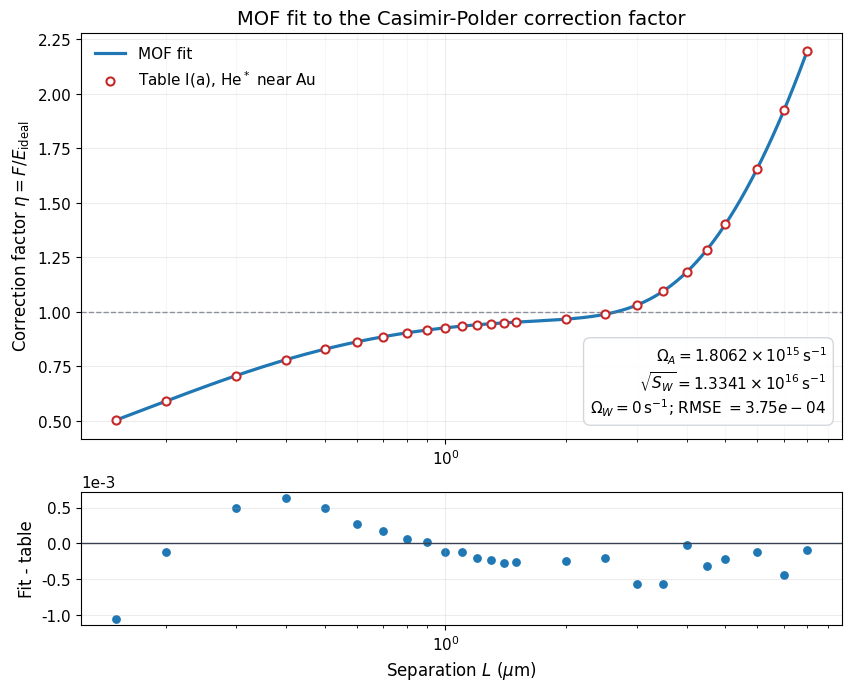

Source code (Python):
"""Fit an MOF Casimir-Polder correction factor to published data.

The target is Table I, column (a), for metastable He* near an Au wall at
T = 300 K in J. F. Babb, G. L. Klimchitskaya, and V. M. Mostepanenko,
Phys. Rev. A 70, 042901 (2004), DOI: 10.1103/PhysRevA.70.042901.

The final plasma-wall model fits Omega_A and sqrt(S_W) by nonlinear
least squares. An optional profile scan checks the fixed choice Omega_W = 0.
"""

from __future__ import annotations

import argparse
from pathlib import Path
from typing import Sequence

import numpy as np
from scipy.constants import Boltzmann as k_B
from scipy.constants import c, electron_volt, hbar
from scipy.optimize import OptimizeResult, least_squares
from scipy.special import roots_laguerre


# Table I data: metastable He* near Au, column (a), T = 300 K
L_DATA_UM = np.array(
    [
        0.15,
        0.20,
        0.30,
        0.40,
        0.50,
        0.60,
        0.70,
        0.80,
        0.90,
        1.00,
        1.10,
        1.20,
        1.30,
        1.40,
        1.50,
        2.00,
        2.50,
        3.00,
        3.50,
        4.00,
        4.50,
        5.00,
        6.00,
        7.00,
        8.00,
    ],
    dtype=float,
)

ETA_DATA = np.array(
    [
        0.5039,
        0.5899,
        0.7070,
        0.7801,
        0.8285,
        0.8620,
        0.8859,
        0.9035,
        0.9167,
        0.9269,
        0.9347,
        0.9409,
        0.9458,
        0.9498,
        0.9531,
        0.9668,
        0.9889,
        1.031,
        1.096,
        1.182,
        1.286,
        1.402,
        1.656,
        1.924,
        2.196,
    ],
    dtype=float,
)

TEMPERATURE_K = 300.0
MATSUBARA_EXPONENT_CUTOFF = 36.0
QUADRATURE_ORDER = 96
INITIAL_OMEGA_A = 1.8e15
INITIAL_WALL_STRENGTH_SQRT = 1.37e16
OMEGA_A_BOUNDS = (1.0e13, 1.0e17)
WALL_STRENGTH_SQRT_BOUNDS = (1.0e14, 1.0e18)

# Numerical quadrature
LAGUERRE_X, LAGUERRE_W = roots_laguerre(QUADRATURE_ORDER)


# Physical model
def validate_data() -> None:
    if L_DATA_UM.shape != ETA_DATA.shape:
        raise ValueError("The separation and correction-factor arrays differ in size.")
    if np.any(L_DATA_UM <= 0.0) or np.any(np.diff(L_DATA_UM) <= 0.0):
        raise ValueError("Separations must be positive and strictly increasing.")
    if np.any(ETA_DATA <= 0.0):
        raise ValueError("Correction factors must be positive.")


def eta_model(
    separation_um: np.ndarray,
    omega_a: float,
    wall_strength_sqrt: float,
    omega_w: float = 0.0,
    temperature: float = TEMPERATURE_K,
) -> np.ndarray:
    """Evaluate the correction factor eta(L) = F(L)/E_ideal(L).

    The atomic response is

        alpha_A(i xi) / alpha_A(0) = Omega_A^2 / (xi^2 + Omega_A^2),

    and the wall response is

        epsilon_W(i xi) = 1 + S_W / (xi^2 + Omega_W^2).

    Frequencies are angular frequencies in rad/s and separations are supplied
    in micrometers. Omega_W = 0 gives the plasma-wall model.
    """

    separation_m = np.atleast_1d(np.asarray(separation_um, dtype=float)) * 1.0e-6
    if np.any(separation_m <= 0.0):
        raise ValueError("All separations must be positive.")
    if omega_a <= 0.0 or wall_strength_sqrt <= 0.0:
        raise ValueError("Omega_A and sqrt(S_W) must be positive.")
    if omega_w < 0.0 or temperature <= 0.0:
        raise ValueError("Omega_W must be nonnegative and temperature positive.")

    eta = np.empty_like(separation_m)
    xi_step = 2.0 * np.pi * k_B * temperature / hbar

    for index, separation in enumerate(separation_m):
        zeta_step = 2.0 * separation * xi_step / c
        n_max = max(
            1, int(np.ceil(MATSUBARA_EXPONENT_CUTOFF / zeta_step))
        )
        matsubara_sum = 0.0

        for n in range(n_max + 1):
            xi_n = n * xi_step
            zeta_n = n * zeta_step
            alpha_ratio = omega_a**2 / (xi_n**2 + omega_a**2)

            if n == 0:
                if omega_w == 0.0:
                    r_tm_zero = 1.0
                else:
                    epsilon_zero = 1.0 + (
                        wall_strength_sqrt / omega_w
                    ) ** 2
                    r_tm_zero = (epsilon_zero - 1.0) / (
                        epsilon_zero + 1.0
                    )
                matsubara_sum += 2.0 * alpha_ratio * r_tm_zero
                continue

            epsilon_w = 1.0 + wall_strength_sqrt**2 / (
                xi_n**2 + omega_w**2
            )
            y = LAGUERRE_X + zeta_n
            wall_root = np.sqrt(
                y**2 + (epsilon_w - 1.0) * zeta_n**2
            )
            r_tm = (epsilon_w * y - wall_root) / (
                epsilon_w * y + wall_root
            )
            r_te = (y - wall_root) / (y + wall_root)
            integrand = (
                (2.0 * y**2 - zeta_n**2) * r_tm
                - zeta_n**2 * r_te
            )
            integral = np.exp(-zeta_n) * np.dot(LAGUERRE_W, integrand)
            matsubara_sum += alpha_ratio * integral

        eta[index] = (
            np.pi
            * k_B
            * temperature
            * separation
            / (3.0 * hbar * c)
            * matsubara_sum
        )

    return eta


# Nonlinear fitting
def fit_at_fixed_omega_w(
    omega_w: float,
    initial_guess: tuple[float, float] = (
        INITIAL_OMEGA_A,
        INITIAL_WALL_STRENGTH_SQRT,
    ),
) -> OptimizeResult:
    """Fit Omega_A and sqrt(S_W) at a fixed value of Omega_W."""

    def residuals(log_parameters: np.ndarray) -> np.ndarray:
        omega_a, wall_strength_sqrt = np.exp(log_parameters)
        return (
            eta_model(
                L_DATA_UM,
                omega_a=omega_a,
                wall_strength_sqrt=wall_strength_sqrt,
                omega_w=omega_w,
            )
            - ETA_DATA
        )

    result = least_squares(
        residuals,
        x0=np.log(initial_guess),
        bounds=(
            np.log([OMEGA_A_BOUNDS[0], WALL_STRENGTH_SQRT_BOUNDS[0]]),
            np.log([OMEGA_A_BOUNDS[1], WALL_STRENGTH_SQRT_BOUNDS[1]]),
        ),
        xtol=1.0e-13,
        ftol=1.0e-13,
        gtol=1.0e-13,
        max_nfev=400,
    )
    if not result.success:
        raise RuntimeError(f"Least-squares fit failed: {result.message}")
    return result


def profile_wall_resonance() -> np.ndarray:
    """Scan Omega_W and refit Omega_A and sqrt(S_W) at each grid point."""

    omega_w_grid = np.concatenate(([0.0], np.logspace(10.0, 16.5, 80)))
    rows = []
    initial_guess = (INITIAL_OMEGA_A, INITIAL_WALL_STRENGTH_SQRT)

    for omega_w in omega_w_grid:
        result = fit_at_fixed_omega_w(omega_w, initial_guess)
        omega_a, wall_strength_sqrt = np.exp(result.x)
        prediction = eta_model(
            L_DATA_UM, omega_a, wall_strength_sqrt, omega_w
        )
        rss = np.sum((prediction - ETA_DATA) ** 2)
        rows.append((omega_w, omega_a, wall_strength_sqrt, rss))
        initial_guess = (omega_a, wall_strength_sqrt)

    return np.asarray(rows)


def calculate_fit_quality(prediction: np.ndarray) -> dict[str, float]:
    residuals = prediction - ETA_DATA
    return {
        "rmse": np.sqrt(np.mean(residuals**2)),
        "max_abs_error": np.max(np.abs(residuals)),
        "r_squared": 1.0
        - np.sum(residuals**2)
        / np.sum((ETA_DATA - ETA_DATA.mean()) ** 2),
    }


# Results and visualization
def save_fit_table(output_path: Path, prediction: np.ndarray) -> None:
    table = np.column_stack(
        (L_DATA_UM, ETA_DATA, prediction, prediction - ETA_DATA)
    )
    np.savetxt(
        output_path,
        table,
        delimiter=",",
        header="separation_um,eta_table,eta_fit,residual",
        comments="",
        fmt="%.12e",
    )


def save_profile_table(output_path: Path, profile: np.ndarray) -> None:
    np.savetxt(
        output_path,
        profile,
        delimiter=",",
        header="omega_w_rad_s,omega_a_rad_s,wall_strength_sqrt_rad_s,rss",
        comments="",
        fmt="%.12e",
    )


def make_plot(
    omega_a: float,
    wall_strength_sqrt: float,
    omega_w: float,
    output_path: Path,
    show: bool = False,
) -> None:
    """Create a fit plot with a residual panel."""

    import matplotlib.pyplot as plt

    eta_fit = eta_model(
        L_DATA_UM, omega_a, wall_strength_sqrt, omega_w
    )
    dense_separation_um = np.geomspace(
        L_DATA_UM.min(), L_DATA_UM.max(), 260
    )
    dense_eta = eta_model(
        dense_separation_um, omega_a, wall_strength_sqrt, omega_w
    )
    rmse = calculate_fit_quality(eta_fit)["rmse"]

    plt.rcParams.update(
        {
            "font.family": "DejaVu Sans",
            "font.size": 11,
            "axes.labelsize": 12,
            "axes.titlesize": 14,
        }
    )
    figure = plt.figure(figsize=(8.4, 6.8), constrained_layout=True)
    grid = figure.add_gridspec(2, 1, height_ratios=[3.5, 1.15])
    axis = figure.add_subplot(grid[0])
    residual_axis = figure.add_subplot(grid[1], sharex=axis)

    axis.plot(dense_separation_um, dense_eta, lw=2.3, label="MOF fit")
    axis.scatter(
        L_DATA_UM,
        ETA_DATA,
        s=34,
        facecolor="white",
        edgecolor="#C62828",
        linewidth=1.5,
        zorder=3,
        label=r"Table I(a), He$^*$ near Au",
    )
    axis.axhline(1.0, color="#6B7280", lw=1.0, ls="--", alpha=0.75)
    axis.set_xscale("log")
    axis.set_ylabel(r"Correction factor $\eta=F/E_{\rm ideal}$")
    axis.set_title("MOF fit to the Casimir-Polder correction factor")
    axis.grid(True, which="major", alpha=0.23)
    axis.grid(True, which="minor", axis="x", alpha=0.10)
    axis.legend(frameon=False, loc="upper left")

    fit_text = (
        rf"$\Omega_A={omega_a / 1e15:.4f}\times10^{{15}}\,\mathrm{{s^{{-1}}}}$"
        + "\n"
        + rf"$\sqrt{{S_W}}={wall_strength_sqrt / 1e16:.4f}"
        + rf"\times10^{{16}}\,\mathrm{{s^{{-1}}}}$"
        + "\n"
        + rf"$\Omega_W={omega_w:.3g}\,\mathrm{{s^{{-1}}}}$; "
        + rf"RMSE $={rmse:.2e}$"
    )
    axis.text(
        0.98,
        0.05,
        fit_text,
        transform=axis.transAxes,
        ha="right",
        va="bottom",
        bbox={
            "boxstyle": "round,pad=0.45",
            "facecolor": "white",
            "edgecolor": "#D1D5DB",
            "alpha": 0.94,
        },
    )

    residuals = eta_fit - ETA_DATA
    residual_axis.axhline(0.0, color="#374151", lw=1.0)
    residual_axis.scatter(L_DATA_UM, residuals, s=28)
    residual_axis.set_xscale("log")
    residual_axis.set_xlabel(r"Separation $L$ ($\mu$m)")
    residual_axis.set_ylabel("Fit - table")
    residual_axis.grid(True, which="major", alpha=0.23)
    residual_axis.ticklabel_format(
        axis="y", style="sci", scilimits=(-3, -3)
    )

    figure.savefig(output_path, dpi=300, bbox_inches="tight", facecolor="white")
    if show:
        plt.show()
    plt.close(figure)


def print_results(
    omega_a: float,
    wall_strength_sqrt: float,
    omega_w: float,
    prediction: np.ndarray,
) -> None:
    quality = calculate_fit_quality(prediction)
    print("Best-fit parameters")
    print(f"Omega_A        = {omega_a:.9e} rad/s")
    print(f"sqrt(S_W)      = {wall_strength_sqrt:.9e} rad/s")
    print(f"S_W            = {wall_strength_sqrt**2:.9e} s^(-2)")
    print(f"Omega_W        = {omega_w:.9e} rad/s")
    print(f"hbar Omega_A   = {hbar * omega_a / electron_volt:.6f} eV")
    print(
        "hbar sqrt(S_W) = "
        f"{hbar * wall_strength_sqrt / electron_volt:.6f} eV"
    )
    print("\nFit quality")
    print(f"RMSE           = {quality['rmse']:.9e}")
    print(f"max abs error  = {quality['max_abs_error']:.9e}")
    print(f"R^2            = {quality['r_squared']:.12f}")
    print("\nL (um)    eta_table    eta_fit       residual")

    for separation, observed, predicted in zip(
        L_DATA_UM, ETA_DATA, prediction
    ):
        print(
            f"{separation:6.2f}    {observed:9.4f}    {predicted:10.6f}"
            f"    {predicted - observed:+.6e}"
        )


# Command-line interface
def parse_arguments(argv: Sequence[str] | None = None) -> argparse.Namespace:
    parser = argparse.ArgumentParser(description=__doc__)
    parser.add_argument(
        "--no-plot",
        action="store_true",
        help="Do not create the PDF plot.",
    )
    parser.add_argument(
        "--no-profile",
        action="store_true",
        help="Skip the optional Omega_W profile scan.",
    )
    parser.add_argument(
        "--show",
        action="store_true",
        help="Display the fit plot in addition to saving it.",
    )
    parser.add_argument(
        "--output-dir",
        type=Path,
        default=Path("mof_fit_output"),
        help="Directory for generated tables and figures.",
    )
    return parser.parse_args(argv)


def main(argv: Sequence[str] | None = None) -> None:
    args = parse_arguments(argv)
    validate_data()
    args.output_dir.mkdir(parents=True, exist_ok=True)

    omega_w_best = 0.0
    result = fit_at_fixed_omega_w(omega_w_best)
    omega_a_best, wall_strength_sqrt_best = np.exp(result.x)
    prediction = eta_model(
        L_DATA_UM,
        omega_a_best,
        wall_strength_sqrt_best,
        omega_w_best,
    )

    print_results(
        omega_a_best,
        wall_strength_sqrt_best,
        omega_w_best,
        prediction,
    )
    save_fit_table(args.output_dir / "mof_eta_fit_results.csv", prediction)

    if not args.no_profile:
        profile = profile_wall_resonance()
        best_row = profile[np.argmin(profile[:, 3])]
        print("\nOmega_W profile optimum")
        print(f"Omega_W        = {best_row[0]:.9e} rad/s")
        print(f"Omega_A        = {best_row[1]:.9e} rad/s")
        print(f"sqrt(S_W)      = {best_row[2]:.9e} rad/s")
        print(f"RSS            = {best_row[3]:.9e}")
        save_profile_table(
            args.output_dir / "omega_w_profile.csv", profile
        )

    if not args.no_plot:
        plot_path = args.output_dir / "mof_eta_fit.pdf"
        make_plot(
            omega_a_best,
            wall_strength_sqrt_best,
            omega_w_best,
            plot_path,
            show=args.show,
        )
        print(f"\nSaved outputs to {args.output_dir.resolve()}")


if __name__ == "__main__":
    main()
